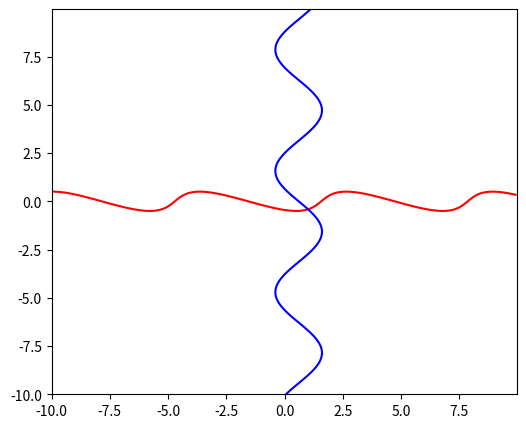

This chart was generated by the following Python code:
import numpy as np
import matplotlib.pyplot as plt

x1, x2 = np.meshgrid(np.arange(-10, 10, 0.05), np.arange(-10, 10, 0.05))
plt.figure(figsize=(6, 5))
plt.contour(x1, x2, np.cos(x1 + x2) + 2 * x2, [0], colors=['red'])
plt.contour(x1, x2, x1 + np.sin(x2) - 0.6, [0], colors=['blue'])
plt.savefig('nonlinear_newton.png', dpi=300)
plt.show()